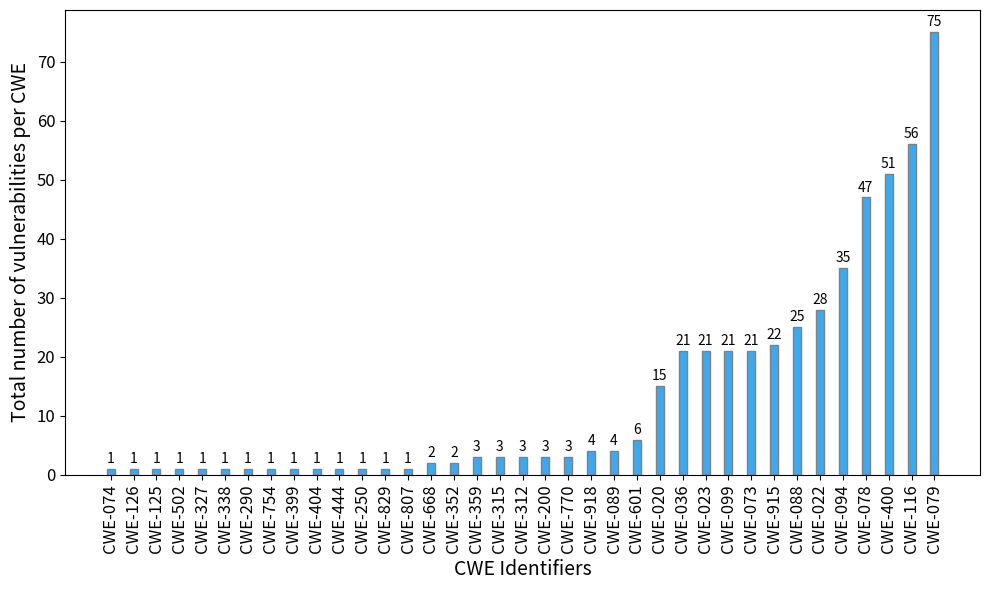

Write the Python code that produced this figure.
import matplotlib.pyplot as plt
import numpy as np

cwe_codes = [
    "CWE-020", "CWE-022", "CWE-023", "CWE-036", "CWE-073", "CWE-074", "CWE-078",
    "CWE-079", "CWE-088", "CWE-089", "CWE-094", "CWE-099", "CWE-116", "CWE-125",
    "CWE-126", "CWE-200", "CWE-250", "CWE-290", "CWE-312", "CWE-315", "CWE-327",
    "CWE-338", "CWE-352", "CWE-359", "CWE-399", "CWE-400", "CWE-404", "CWE-444",
    "CWE-502", "CWE-601", "CWE-668", "CWE-754", "CWE-770", "CWE-807", "CWE-829",
    "CWE-915", "CWE-918"
]

detection_rates = [
    15, 28, 21, 21, 21, 1, 47, 75, 25, 4, 35, 21, 56, 1, 1, 3, 1, 1, 3, 3, 1,
    1, 2, 3, 1, 51, 1, 1, 1, 6, 2, 1, 3, 1, 1, 22, 4
]

indices_sorted = np.argsort(detection_rates)

cwe_codes_sorted = [cwe_codes[i] for i in indices_sorted]
detection_rates_sorted_cql = [detection_rates[i] for i in indices_sorted]

plt.figure(figsize=(10, 6))

bar_width = 0.35
index = np.arange(len(cwe_codes_sorted))

bars = plt.bar(index, detection_rates_sorted_cql, bar_width, color='#3ea8ef', edgecolor='gray', label='CQL')

plt.ylabel('Total number of vulnerabilities per CWE', fontsize=14)
plt.xlabel('CWE Identifiers', fontsize=14)

plt.xticks(index, cwe_codes_sorted, rotation=90, fontsize=12)
plt.yticks(fontsize=12)

for bar, value in zip(bars, detection_rates_sorted_cql):
    plt.text(bar.get_x() + bar.get_width()/2, bar.get_height() + 0.5, f'{value}', 
             ha='center', va='bottom', fontsize=10)

# plt.legend(fontsize=12)
plt.tight_layout()

plt.show()